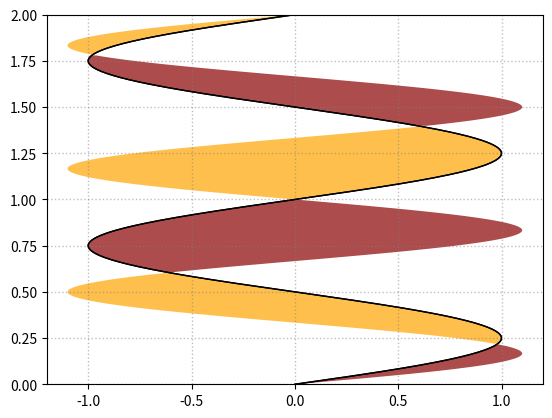

The matplotlib source for this figure:
import matplotlib.pyplot as plt
import numpy as np

y = np.linspace(0, 2, 500)
x1 = np.sin(2*np.pi*y)
x2 = 1.1*np.sin(3*np.pi*y)

fig = plt.figure()

ax = fig.add_subplot(111)

# plot x1 and plot x2
ax.plot(x1, y, color="k", lw=1, ls="-")
ax.plot(x1, y, color="k", lw=1, ls="-")

# "where x1 <= x2"
ax.fill_betweenx(y, x1, x2, where=x2 >= x1, facecolor="darkred", alpha=0.7)

# "where x1 >= x2"
ax.fill_betweenx(y, x1, x2, where=x2 <= x1, facecolor="orange", alpha=0.7)

ax.set_xlim(-1.2, 1.2)
ax.set_ylim(0, 2)

ax.grid(ls=":", lw=1, color="gray", alpha=0.5)

plt.show()

